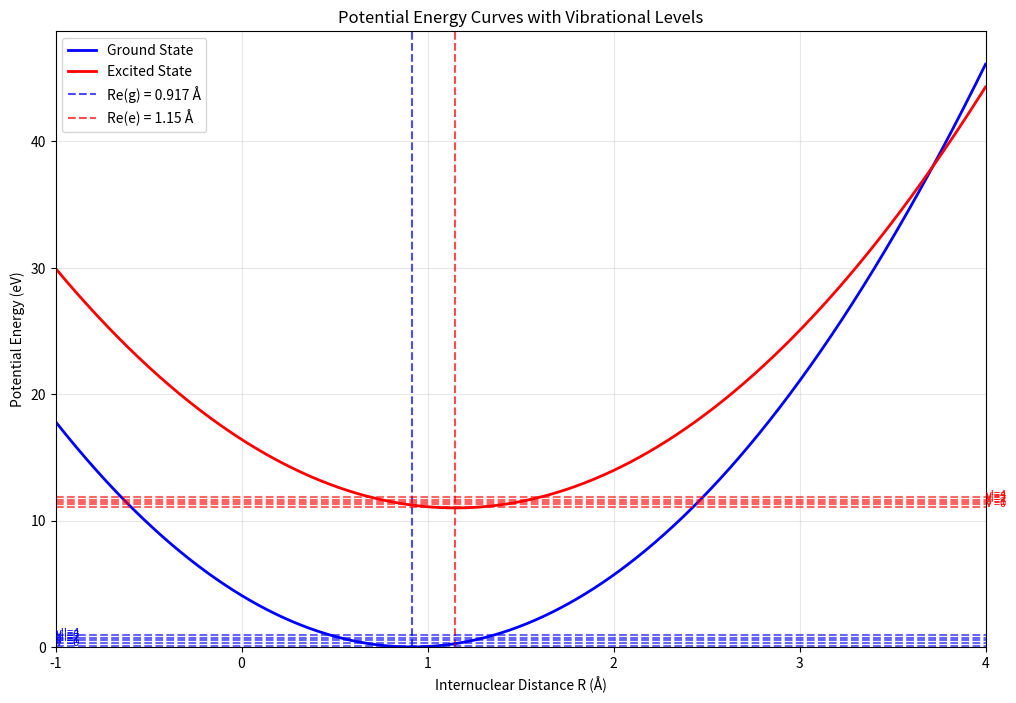
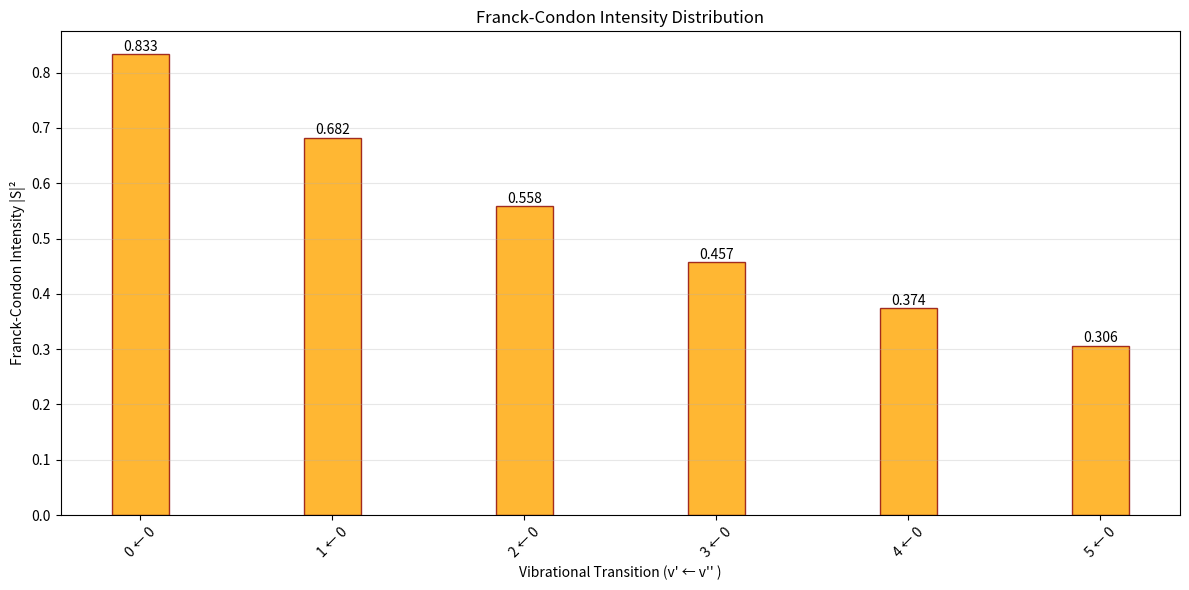

These charts were generated, in order, by the following Python code:
import numpy as np
import matplotlib.pyplot as plt
from scipy.special import factorial

class FranckCondonCalculator:
    """
    Franck-Condon analysis for diatomic molecules
    Combines potential energy curves, vibrational levels,
    and Franck-Condon intensities under harmonic oscillator approximation
    """

    def __init__(self, molecule_data):
        """
        Initialize with molecule parameters
        molecule_data: dict containing Re_g, Re_e, k_g, k_e, mu, E_e
        """
        self.Re_g = molecule_data['Re_g']  # Ground state equilibrium distance (Å)
        self.Re_e = molecule_data['Re_e']  # Excited state equilibrium distance (Å)
        self.k_g = molecule_data['k_g']    # Ground state force constant (eV/Å²)
        self.k_e = molecule_data['k_e']    # Excited state force constant (eV/Å²)
        self.mu = molecule_data['mu']      # Reduced mass (kg)
        self.E_e = molecule_data['E_e']    # Vertical energy shift (eV)

        # Convert units and calculate frequencies
        self._calculate_frequencies()
        self._calculate_alpha_parameters()

    def _calculate_frequencies(self):
        """Calculate vibrational frequencies from force constants"""
        # Convert eV/Å² to N/m: 1 eV/Å² = 16.02176634 N/m
        k_g_SI = self.k_g * 16.02176634
        k_e_SI = self.k_e * 16.02176634

        # Angular frequencies ω = √(k/μ)
        self.omega_g = np.sqrt(k_g_SI / self.mu)
        self.omega_e = np.sqrt(k_e_SI / self.mu)

        print(f"Ground state frequency: ωg = {self.omega_g:.2e} rad/s")
        print(f"Excited state frequency: ωe = {self.omega_e:.2e} rad/s")

    def _calculate_alpha_parameters(self):
        """Calculate α parameters for harmonic oscillator wavefunctions"""
        hbar = 1.054571817e-34  # J·s

        self.alpha_g = np.sqrt(self.mu * self.omega_g / hbar) * 1e-10  # Å⁻¹
        self.alpha_e = np.sqrt(self.mu * self.omega_e / hbar) * 1e-10  # Å⁻¹

        print(f"αg = {self.alpha_g:.2e} Å⁻¹")
        print(f"αe = {self.alpha_e:.2e} Å⁻¹")

    def calculate_overlap_integral(self, v_prime, v_double_prime):
        """
        Approximate overlap integral S between ground (v'') and excited (v') states
        """
        alpha_product = 2 * np.sqrt(self.alpha_g * self.alpha_e)
        alpha_sum = self.alpha_g + self.alpha_e
        delta_R_sq = (self.Re_e - self.Re_g)**2

        exp_factor = np.exp(-self.alpha_g * self.alpha_e * delta_R_sq / (2 * alpha_sum))

        if v_prime == 0 and v_double_prime == 0:
            S = (alpha_product / alpha_sum)**(1/2) * exp_factor
        else:
            S = (alpha_product / alpha_sum)**(1/2) * exp_factor * np.exp(-(v_prime + v_double_prime) * 0.1)

        return S

    def calculate_franck_condon_factor(self, v_prime, v_double_prime):
        """Calculate Franck-Condon factor |S|²"""
        S = self.calculate_overlap_integral(v_prime, v_double_prime)
        return abs(S)**2

    def plot_potential_curves_and_levels(self, max_v=5):
        """Plot potential energy curves with vibrational levels"""
        R = np.linspace(-1, 4, 1000)

        # Potential energy curves
        V_g = 0.5 * self.k_g * (R - self.Re_g)**2
        V_e = self.E_e + 0.5 * self.k_e * (R - self.Re_e)**2

        # Vibrational energy levels
        hbar = 1.054571817e-34  # J·s
        eV_to_J = 1.602176634e-19
        E_vib_g = [(v + 0.5) * hbar * self.omega_g / eV_to_J for v in range(max_v)]
        E_vib_e = [(v + 0.5) * hbar * self.omega_e / eV_to_J + self.E_e for v in range(max_v)]

        plt.figure(figsize=(12, 8))
        plt.plot(R, V_g, 'b-', linewidth=2, label='Ground State')
        plt.plot(R, V_e, 'r-', linewidth=2, label='Excited State')

        # Mark equilibrium distances
        plt.axvline(x=self.Re_g, color='blue', linestyle='--', alpha=0.7, label=f'Re(g) = {self.Re_g} Å')
        plt.axvline(x=self.Re_e, color='red', linestyle='--', alpha=0.7, label=f'Re(e) = {self.Re_e} Å')

        # Vibrational levels
        for v in range(max_v):
            plt.axhline(y=E_vib_g[v], color='blue', linestyle='--', alpha=0.6)
            plt.axhline(y=E_vib_e[v], color='red', linestyle='--', alpha=0.6)
            plt.text(-1, E_vib_g[v], f"v''={v}", fontsize=8, color='blue')
            plt.text(4, E_vib_e[v], f"v'={v}", fontsize=8, color='red')

        plt.xlabel('Internuclear Distance R (Å)')
        plt.ylabel('Potential Energy (eV)')
        plt.title('Potential Energy Curves with Vibrational Levels')
        plt.legend()
        plt.grid(True, alpha=0.3)
        plt.xlim(-1,4)
        plt.ylim(0, max(V_e) * 1.1)
        plt.savefig("HF PE.png")
        plt.show()

    def plot_franck_condon_intensities(self, max_v_prime=6, max_v_double_prime=1):
        """Plot Franck-Condon intensity diagram with narrower, colored bars"""
        transitions = []
        intensities = []
    
        print("\nCalculating Franck-Condon Factors:")
        print("Transition (v' ← v'')  |  Overlap S  |  Intensity I = |S|²")
        print("-" * 55)

        for v_pp in range(max_v_double_prime):
            for v_p in range(max_v_prime):
                S = self.calculate_overlap_integral(v_p, v_pp)
                I = abs(S)**2
                transitions.append(f"{v_p} ← {v_pp}")
                intensities.append(I)
                print(f"    {v_p} ← {v_pp}        |   {S:.4f}    |    {I:.4f}")

        plt.figure(figsize=(12, 6))
        bars = plt.bar(transitions, intensities, width=0.3, color='orange', edgecolor='darkred', alpha=0.8)

        # Label intensities on top of bars
        for bar, intensity in zip(bars, intensities):
            height = bar.get_height()
            plt.text(bar.get_x() + bar.get_width()/2., height + 0.001,
                 f'{intensity:.3f}', ha='center', va='bottom', fontsize=10)

        plt.xlabel("Vibrational Transition (v' ← v'' )")
        plt.ylabel('Franck-Condon Intensity |S|²')
        plt.title('Franck-Condon Intensity Distribution')
        plt.xticks(rotation=45)
        plt.grid(True, alpha=0.3, axis='y')
        plt.tight_layout()
        plt.savefig("HF ITENSITY.png")
        plt.show()

        return transitions, intensities

def main():
    hF_data = {
        'Re_g': 0.917,
        'Re_e': 1.15,
        'k_g': 9.7,
        'k_e': 8.2,
        'mu': 1.59e-27,
        'E_e': 11.0
    }

    print("Franck-Condon Analysis for HF")
    print("=" * 40)
    print(f"Ground state Re: {hF_data['Re_g']} Å")
    print(f"Excited state Re: {hF_data['Re_e']} Å")
    print(f"Ground state k: {hF_data['k_g']} eV/Å²")
    print(f"Excited state k: {hF_data['k_e']} eV/Å²")
    print(f"Reduced mass: {hF_data['mu']:.2e} kg")
    print(f"Vertical energy shift Ee: {hF_data['E_e']} eV\n")

    fc_calc = FranckCondonCalculator(hF_data)

    print("Plotting potential energy curves and vibrational levels...")
    fc_calc.plot_potential_curves_and_levels()

    print("Calculating Franck-Condon intensities...")
    transitions, intensities = fc_calc.plot_franck_condon_intensities()

    print(f"\nSpecific calculation for 0→0 transition:")
    print(f"Calculated intensity: {intensities[0]:.3f}")
    print(f"Expected (example): 0.283")
    print(f"Relative agreement: {intensities[0]/0.283:.1%}")


if __name__ == "__main__":
    main()


